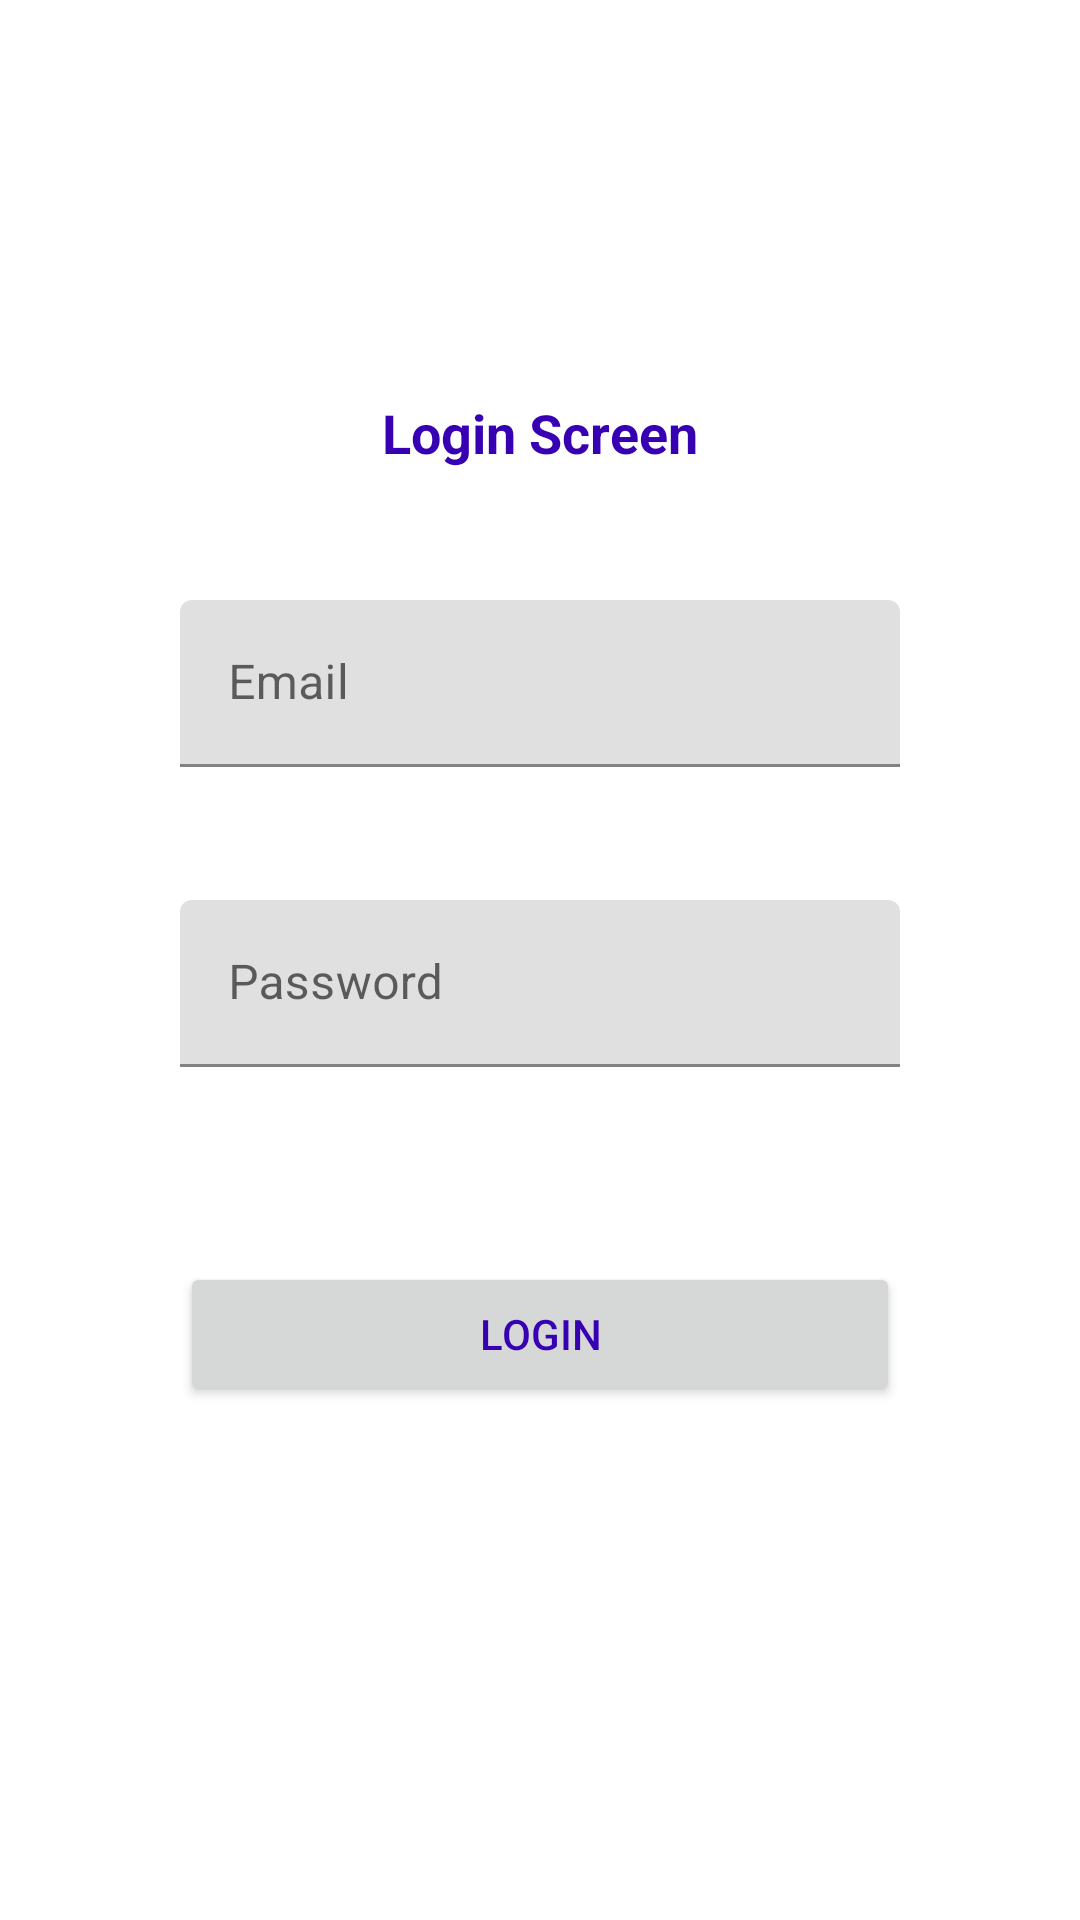

Reconstruct the res/layout file that produces this screen, plus the resources it refers to.
<!-- AndroidManifest.xml: application theme AppTheme -->
<!-- res/layout/fragment_login.xml -->
<?xml version="1.0" encoding="utf-8"?>
<androidx.constraintlayout.widget.ConstraintLayout xmlns:android="http://schemas.android.com/apk/res/android"
    xmlns:app="http://schemas.android.com/apk/res-auto"
    xmlns:tools="http://schemas.android.com/tools"
    android:layout_width="match_parent"
    android:layout_height="match_parent"
    tools:context=".MainActivity">

    <TextView
        android:id="@+id/title"
        android:layout_width="wrap_content"
        android:layout_height="wrap_content"
        android:layout_marginTop="132dp"
        android:text="Login Screen"
        android:textSize="18sp"
        android:textStyle="bold"
        app:layout_constraintEnd_toEndOf="parent"
        app:layout_constraintStart_toStartOf="parent"
        app:layout_constraintTop_toTopOf="parent" />

    <com.google.android.material.textfield.TextInputLayout
        android:id="@+id/emailInputLayout"
        android:layout_width="0dp"
        android:layout_height="wrap_content"
        android:layout_marginStart="60dp"
        android:layout_marginTop="200dp"
        android:layout_marginEnd="60dp"
        android:hint="Email"
        app:layout_constraintEnd_toEndOf="parent"
        app:layout_constraintHorizontal_bias="0.0"
        app:layout_constraintStart_toStartOf="parent"
        app:layout_constraintTop_toTopOf="parent">

        <EditText
            android:id="@+id/et_login_email"
            android:layout_width="match_parent"
            android:layout_height="wrap_content"
            android:inputType="textEmailAddress" />
    </com.google.android.material.textfield.TextInputLayout>

    <com.google.android.material.textfield.TextInputLayout
        android:id="@+id/passwordInputLayout"
        android:layout_width="match_parent"
        android:layout_height="wrap_content"
        android:layout_marginStart="60dp"
        android:layout_marginTop="300dp"
        android:layout_marginEnd="60dp"
        android:hint="Password"
        app:layout_constraintEnd_toEndOf="parent"
        app:layout_constraintHorizontal_bias="0.0"
        app:layout_constraintStart_toStartOf="parent"
        app:layout_constraintTop_toTopOf="parent">

        <EditText
            android:id="@+id/et_login_password"
            android:layout_width="match_parent"
            android:layout_height="wrap_content"
            android:inputType="textPassword" />
    </com.google.android.material.textfield.TextInputLayout>

    <Button
        android:id="@+id/loginButton"
        android:layout_width="match_parent"
        android:layout_height="wrap_content"
        android:layout_marginStart="60dp"
        android:layout_marginTop="65dp"
        android:layout_marginEnd="60dp"
        android:text="LOGIN"
        app:layout_constraintStart_toStartOf="@+id/passwordInputLayout"
        app:layout_constraintTop_toBottomOf="@+id/passwordInputLayout" />



</androidx.constraintlayout.widget.ConstraintLayout>
<!-- resources referenced by this layout -->
<resources>
  <style name="AppTheme" parent="Theme.MaterialComponents.DayNight.NoActionBar">
          
          <item name="colorPrimary">@color/colorPrimary</item>
          <item name="colorPrimaryDark">@color/colorPrimaryDark</item>
          <item name="colorAccent">@color/colorAccent</item>
          <item name="android:textColor">#3700B3</item>
      </style>
  <!-- not gathered from this repository: default colours our renderer supplied (Android Studio template values) -->
  <color name="colorPrimary">#FF6200EE</color>
  <color name="colorPrimaryDark">#FF3700B3</color>
  <color name="colorAccent">#FF03DAC5</color>
</resources>
